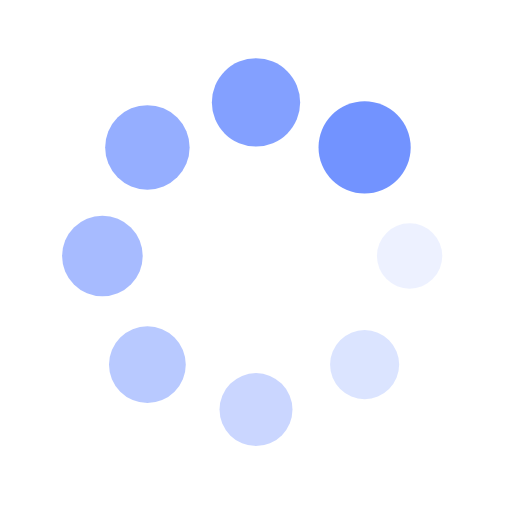
t = 0.00 s
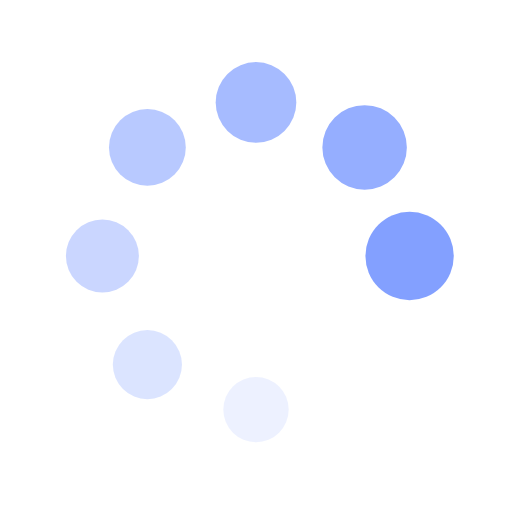
t = 0.12 s
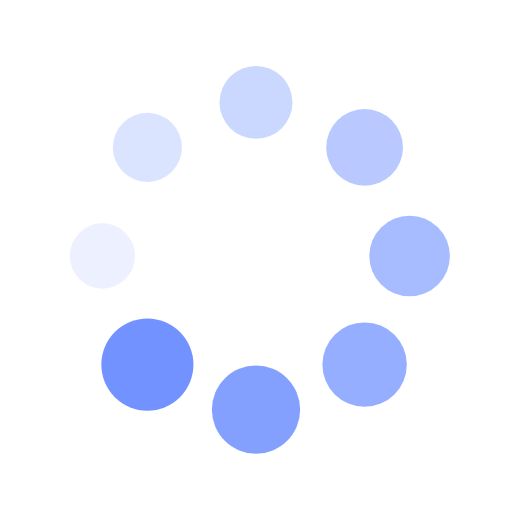
t = 0.23 s
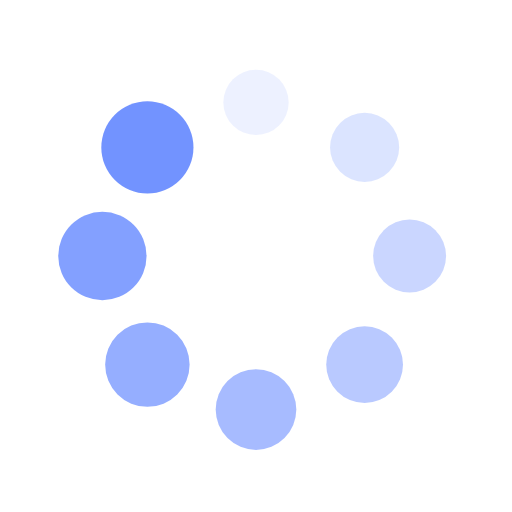
t = 0.35 s

The animated SVG that drew these frames (rendered in a browser with its animation timeline set to each time). Animation: 16 SMIL elements (animate=8,animateTransform=8); one cycle of 0.47 s, repeats indefinitely.

<?xml version="1.0" encoding="utf-8"?>
<svg xmlns="http://www.w3.org/2000/svg" xmlns:xlink="http://www.w3.org/1999/xlink" style="margin: auto; background: rgb(255, 255, 255); display: block; shape-rendering: auto;" width="244px" height="244px" viewBox="0 0 100 100" preserveAspectRatio="xMidYMid">
<g transform="translate(80,50)">
<g transform="rotate(0)">
<circle cx="0" cy="0" r="6" fill="#7293ff" fill-opacity="1">
  <animateTransform attributeName="transform" type="scale" begin="-0.4069767441860465s" values="1.5 1.5;1 1" keyTimes="0;1" dur="0.46511627906976744s" repeatCount="indefinite"></animateTransform>
  <animate attributeName="fill-opacity" keyTimes="0;1" dur="0.46511627906976744s" repeatCount="indefinite" values="1;0" begin="-0.4069767441860465s"></animate>
</circle>
</g>
</g><g transform="translate(71.21320343559643,71.21320343559643)">
<g transform="rotate(45)">
<circle cx="0" cy="0" r="6" fill="#7293ff" fill-opacity="0.875">
  <animateTransform attributeName="transform" type="scale" begin="-0.3488372093023256s" values="1.5 1.5;1 1" keyTimes="0;1" dur="0.46511627906976744s" repeatCount="indefinite"></animateTransform>
  <animate attributeName="fill-opacity" keyTimes="0;1" dur="0.46511627906976744s" repeatCount="indefinite" values="1;0" begin="-0.3488372093023256s"></animate>
</circle>
</g>
</g><g transform="translate(50,80)">
<g transform="rotate(90)">
<circle cx="0" cy="0" r="6" fill="#7293ff" fill-opacity="0.75">
  <animateTransform attributeName="transform" type="scale" begin="-0.29069767441860467s" values="1.5 1.5;1 1" keyTimes="0;1" dur="0.46511627906976744s" repeatCount="indefinite"></animateTransform>
  <animate attributeName="fill-opacity" keyTimes="0;1" dur="0.46511627906976744s" repeatCount="indefinite" values="1;0" begin="-0.29069767441860467s"></animate>
</circle>
</g>
</g><g transform="translate(28.786796564403577,71.21320343559643)">
<g transform="rotate(135)">
<circle cx="0" cy="0" r="6" fill="#7293ff" fill-opacity="0.625">
  <animateTransform attributeName="transform" type="scale" begin="-0.23255813953488372s" values="1.5 1.5;1 1" keyTimes="0;1" dur="0.46511627906976744s" repeatCount="indefinite"></animateTransform>
  <animate attributeName="fill-opacity" keyTimes="0;1" dur="0.46511627906976744s" repeatCount="indefinite" values="1;0" begin="-0.23255813953488372s"></animate>
</circle>
</g>
</g><g transform="translate(20,50.00000000000001)">
<g transform="rotate(180)">
<circle cx="0" cy="0" r="6" fill="#7293ff" fill-opacity="0.5">
  <animateTransform attributeName="transform" type="scale" begin="-0.1744186046511628s" values="1.5 1.5;1 1" keyTimes="0;1" dur="0.46511627906976744s" repeatCount="indefinite"></animateTransform>
  <animate attributeName="fill-opacity" keyTimes="0;1" dur="0.46511627906976744s" repeatCount="indefinite" values="1;0" begin="-0.1744186046511628s"></animate>
</circle>
</g>
</g><g transform="translate(28.78679656440357,28.786796564403577)">
<g transform="rotate(225)">
<circle cx="0" cy="0" r="6" fill="#7293ff" fill-opacity="0.375">
  <animateTransform attributeName="transform" type="scale" begin="-0.11627906976744186s" values="1.5 1.5;1 1" keyTimes="0;1" dur="0.46511627906976744s" repeatCount="indefinite"></animateTransform>
  <animate attributeName="fill-opacity" keyTimes="0;1" dur="0.46511627906976744s" repeatCount="indefinite" values="1;0" begin="-0.11627906976744186s"></animate>
</circle>
</g>
</g><g transform="translate(49.99999999999999,20)">
<g transform="rotate(270)">
<circle cx="0" cy="0" r="6" fill="#7293ff" fill-opacity="0.25">
  <animateTransform attributeName="transform" type="scale" begin="-0.05813953488372093s" values="1.5 1.5;1 1" keyTimes="0;1" dur="0.46511627906976744s" repeatCount="indefinite"></animateTransform>
  <animate attributeName="fill-opacity" keyTimes="0;1" dur="0.46511627906976744s" repeatCount="indefinite" values="1;0" begin="-0.05813953488372093s"></animate>
</circle>
</g>
</g><g transform="translate(71.21320343559643,28.78679656440357)">
<g transform="rotate(315)">
<circle cx="0" cy="0" r="6" fill="#7293ff" fill-opacity="0.125">
  <animateTransform attributeName="transform" type="scale" begin="0s" values="1.5 1.5;1 1" keyTimes="0;1" dur="0.46511627906976744s" repeatCount="indefinite"></animateTransform>
  <animate attributeName="fill-opacity" keyTimes="0;1" dur="0.46511627906976744s" repeatCount="indefinite" values="1;0" begin="0s"></animate>
</circle>
</g>
</g>
<!-- [ldio] generated by https://loading.io/ --></svg>
